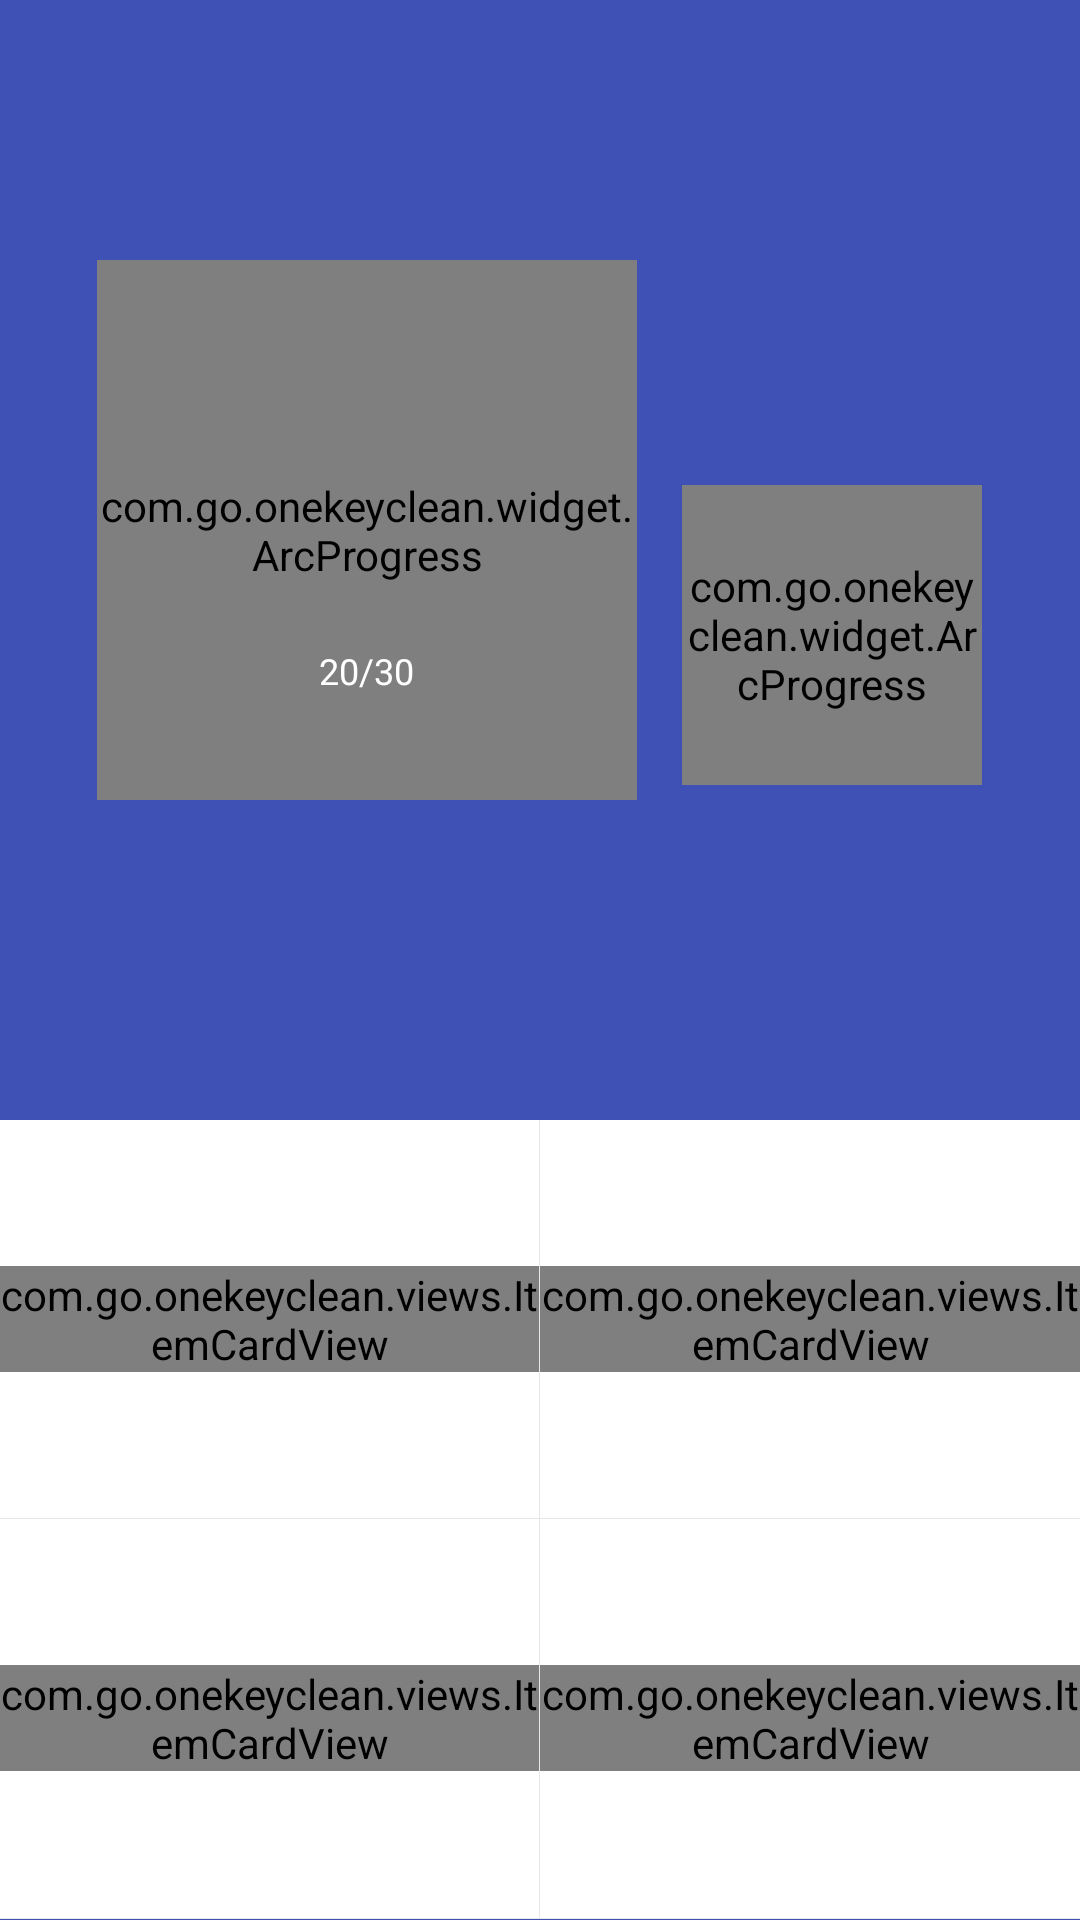

Write the Android layout XML for this screen, with the resource values it uses.
<!-- AndroidManifest.xml: activity theme FullTheme -->
<!-- res/layout/fragment_main.xml -->
<LinearLayout xmlns:android="http://schemas.android.com/apk/res/android"
    xmlns:custom="http://schemas.android.com/apk/res-auto"
    android:layout_width="match_parent"
    android:layout_height="match_parent"
    android:background="@color/colorPrimary"
    android:orientation="vertical">

    <RelativeLayout
        android:layout_width="match_parent"
        android:layout_height="0dip"
        android:layout_weight="1.4">

        <RelativeLayout
            android:layout_width="wrap_content"
            android:layout_centerInParent="true"
            android:layout_height="200dip">

            <RelativeLayout
                android:id="@+id/arc_left"
                android:layout_height="200dip"
                android:layout_width="wrap_content"
                android:layout_centerVertical="true">

                <com.go.onekeyclean.widget.ArcProgress
                    android:id="@+id/arc_store"
                    android:layout_width="180dp"
                    android:layout_height="180dp"
                    custom:arc_bottom_text="存储空间"
                    custom:arc_bottom_text_size="18dip"
                    custom:arc_progress="10"
                    custom:arc_stroke_width="8dip"
                    custom:arc_text_color="#ffffff"
                    custom:arc_text_size="32dip" />

                <TextView
                    android:id="@+id/capacity"
                    android:layout_centerHorizontal="true"
                    android:layout_width="wrap_content"
                    android:layout_height="wrap_content"
                    android:textColor="#ffffff"
                    android:textSize="12dip"
                    android:text="20/30"
                    android:layout_alignParentBottom="true"
                    android:layout_marginBottom="55dip" />
            </RelativeLayout>

            <com.go.onekeyclean.widget.ArcProgress
                android:id="@+id/arc_process"
                android:layout_width="100dp"
                android:layout_marginLeft="15dip"
                android:layout_toRightOf="@+id/arc_left"
                android:layout_height="100dp"
                custom:arc_bottom_text="内存"
                android:layout_marginBottom="25dip"
                android:layout_alignParentBottom="true"
                custom:arc_bottom_text_size="14dip"
                custom:arc_progress="10"
                custom:arc_stroke_width="6dip"
                custom:arc_text_color="#ffffff"
                custom:arc_text_size="26dip" />
        </RelativeLayout>


        <RelativeLayout
            android:visibility="gone"
            android:layout_width="match_parent"
            android:layout_height="wrap_content"
            android:layout_alignParentBottom="true"
            android:background="#3762ad">

            <TextView
                android:layout_width="wrap_content"
                android:layout_height="wrap_content"
                android:layout_centerInParent="true"
                android:text="dddd" />
        </RelativeLayout>
    </RelativeLayout>

    <RelativeLayout
        android:layout_width="match_parent"
        android:layout_height="0dip"
        android:layout_weight="1">

        <include layout="@layout/include_main_card" />
    </RelativeLayout>

</LinearLayout>
<!-- res/layout/include_main_card.xml (included above) -->
<?xml version="1.0" encoding="utf-8"?>
<LinearLayout xmlns:android="http://schemas.android.com/apk/res/android"
    xmlns:card="http://schemas.android.com/apk/res-auto"
    android:layout_width="match_parent"
    android:layout_height="match_parent"
              android:background="#ffffff"
    android:orientation="vertical">

    <LinearLayout
        android:layout_width="match_parent"
        android:layout_height="0dp"
        android:layout_weight="1"
        android:orientation="horizontal">

        <RelativeLayout
            android:id="@+id/card1"
            android:layout_width="0dp"
            android:layout_height="match_parent"
            android:layout_weight="1">

            <com.go.onekeyclean.views.ItemCardView
                android:layout_centerInParent="true"
                android:layout_width="wrap_content"
                android:layout_height="wrap_content"
                card:card_name="内存加速"
                card:card_image="@mipmap/card_icon_speedup" />


        </RelativeLayout>

        <View
            android:layout_width="1.0px"
            android:layout_height="match_parent"
            android:background="#19000000" />

        <RelativeLayout
            android:id="@+id/card2"
            android:layout_width="0dp"
            android:layout_height="match_parent"
            android:layout_weight="1">


            <com.go.onekeyclean.views.ItemCardView
                android:layout_centerInParent="true"
                android:layout_width="wrap_content"
                android:layout_height="wrap_content"
                card:card_name="垃圾清理"
                card:card_image="@mipmap/card_icon_trash" />
        </RelativeLayout>
    </LinearLayout>

    <View
        android:layout_width="match_parent"
        android:layout_height="1px"
        android:background="#19000000" />

    <LinearLayout
        android:layout_width="match_parent"
        android:layout_height="0.0dip"
        android:layout_weight="1.0"
        android:orientation="horizontal">

        <RelativeLayout
            android:id="@+id/card3"
            android:layout_width="0dp"
            android:layout_height="match_parent"
            android:layout_weight="1">


            <com.go.onekeyclean.views.ItemCardView
                android:layout_centerInParent="true"
                android:layout_width="wrap_content"
                android:layout_height="wrap_content"
                card:card_name="自启管理"
                card:card_image="@mipmap/card_icon_autorun" />

        </RelativeLayout>

        <View
            android:layout_width="1px"
            android:layout_height="match_parent"
            android:background="#19000000" />

        <RelativeLayout
            android:id="@+id/card4"
            android:layout_width="0dp"
            android:layout_height="match_parent"
            android:layout_weight="1">


            <com.go.onekeyclean.views.ItemCardView
                android:layout_centerInParent="true"
                android:layout_width="wrap_content"
                android:layout_height="wrap_content"
                card:card_name="软件管理"
                card:card_image="@mipmap/card_icon_media" />


        </RelativeLayout>
    </LinearLayout>

    <View
        android:layout_width="match_parent"
        android:layout_height="1px"
        android:background="#19000000" />

</LinearLayout>
<!-- resources referenced by this layout -->
<resources>
  <color name="colorPrimary">#3F51B5</color>
  <style name="FullTheme" parent="Theme.AppCompat.Light.NoActionBar">
          
      </style>
</resources>
